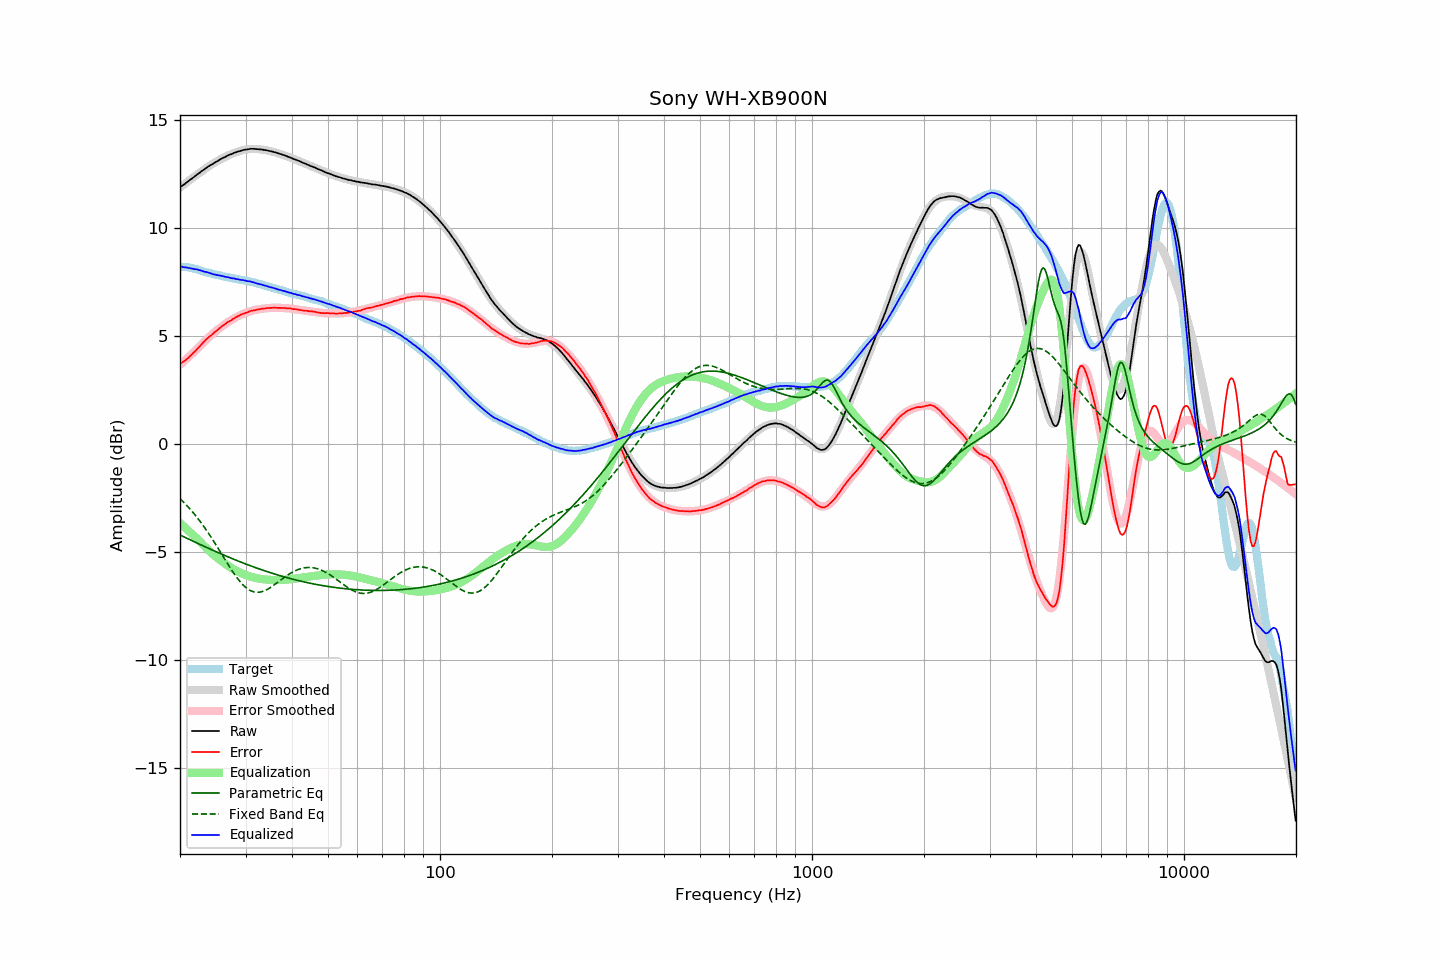

Data behind this chart, as committed beside it:
frequency, raw, error, smoothed, error_smoothed, equalization, parametric_eq, fixed_band_eq, equalized_raw, equalized_smoothed, target
20.00, 11.87, 3.69, 11.86, 3.66, -3.66, -4.21, -2.53, 8.21, 8.20, 8.18
20.20, 11.93, 3.75, 11.92, 3.73, -3.73, -4.25, -2.60, 8.20, 8.19, 8.17
20.40, 11.97, 3.80, 11.98, 3.79, -3.79, -4.28, -2.67, 8.18, 8.18, 8.17
20.61, 12.03, 3.85, 12.03, 3.86, -3.86, -4.32, -2.75, 8.17, 8.17, 8.17
20.81, 12.09, 3.92, 12.09, 3.93, -3.93, -4.35, -2.83, 8.16, 8.16, 8.17
21.02, 12.14, 3.97, 12.15, 4.00, -4.00, -4.39, -2.91, 8.14, 8.15, 8.17
21.23, 12.20, 4.05, 12.20, 4.07, -4.07, -4.42, -2.99, 8.13, 8.14, 8.15
21.44, 12.25, 4.11, 12.26, 4.13, -4.13, -4.46, -3.07, 8.12, 8.12, 8.14
21.66, 12.31, 4.19, 12.31, 4.20, -4.20, -4.49, -3.16, 8.10, 8.11, 8.12
21.87, 12.36, 4.26, 12.37, 4.27, -4.27, -4.53, -3.25, 8.09, 8.09, 8.10
22.09, 12.42, 4.33, 12.42, 4.34, -4.34, -4.56, -3.34, 8.08, 8.08, 8.09
22.31, 12.48, 4.42, 12.48, 4.42, -4.42, -4.60, -3.44, 8.06, 8.06, 8.06
22.54, 12.53, 4.49, 12.53, 4.49, -4.49, -4.63, -3.53, 8.04, 8.04, 8.04
22.76, 12.59, 4.57, 12.59, 4.57, -4.57, -4.67, -3.63, 8.02, 8.02, 8.02
22.99, 12.64, 4.65, 12.64, 4.65, -4.65, -4.70, -3.73, 7.99, 7.99, 7.99
23.22, 12.69, 4.73, 12.69, 4.72, -4.72, -4.74, -3.84, 7.97, 7.97, 7.96
23.45, 12.75, 4.81, 12.74, 4.79, -4.79, -4.77, -3.94, 7.96, 7.95, 7.94
23.69, 12.80, 4.87, 12.79, 4.87, -4.87, -4.81, -4.05, 7.93, 7.93, 7.93
23.92, 12.85, 4.95, 12.84, 4.94, -4.94, -4.84, -4.16, 7.91, 7.91, 7.90
24.16, 12.90, 5.01, 12.89, 5.00, -5.00, -4.87, -4.28, 7.90, 7.89, 7.89
24.40, 12.93, 5.06, 12.94, 5.07, -5.07, -4.91, -4.39, 7.86, 7.87, 7.87
24.65, 12.98, 5.13, 12.99, 5.14, -5.14, -4.94, -4.51, 7.84, 7.85, 7.85
24.89, 13.03, 5.20, 13.03, 5.20, -5.20, -4.97, -4.63, 7.83, 7.83, 7.83
25.14, 13.07, 5.25, 13.07, 5.26, -5.26, -5.00, -4.74, 7.81, 7.81, 7.82
25.39, 13.11, 5.31, 13.12, 5.32, -5.32, -5.04, -4.86, 7.79, 7.80, 7.80
25.65, 13.16, 5.37, 13.16, 5.37, -5.37, -5.07, -4.99, 7.78, 7.78, 7.79
25.91, 13.20, 5.44, 13.20, 5.43, -5.43, -5.10, -5.11, 7.77, 7.77, 7.76
26.16, 13.24, 5.49, 13.23, 5.48, -5.48, -5.13, -5.23, 7.76, 7.75, 7.75
26.43, 13.27, 5.53, 13.27, 5.54, -5.54, -5.17, -5.35, 7.73, 7.73, 7.73
26.69, 13.31, 5.60, 13.31, 5.59, -5.59, -5.20, -5.47, 7.72, 7.72, 7.71
26.96, 13.35, 5.65, 13.34, 5.64, -5.64, -5.23, -5.59, 7.71, 7.70, 7.70
27.23, 13.38, 5.69, 13.38, 5.69, -5.69, -5.26, -5.71, 7.69, 7.69, 7.69
27.50, 13.40, 5.72, 13.41, 5.74, -5.74, -5.29, -5.82, 7.66, 7.67, 7.68
27.77, 13.44, 5.78, 13.44, 5.78, -5.78, -5.32, -5.93, 7.66, 7.66, 7.66
28.05, 13.47, 5.82, 13.47, 5.82, -5.82, -5.35, -6.04, 7.65, 7.64, 7.65
28.33, 13.49, 5.87, 13.49, 5.86, -5.86, -5.38, -6.14, 7.63, 7.63, 7.62
28.62, 13.52, 5.91, 13.52, 5.90, -5.90, -5.41, -6.24, 7.62, 7.62, 7.61
28.90, 13.54, 5.94, 13.54, 5.94, -5.94, -5.44, -6.34, 7.60, 7.60, 7.60
29.19, 13.56, 5.98, 13.56, 5.97, -5.97, -5.47, -6.42, 7.58, 7.59, 7.58
29.48, 13.59, 6.01, 13.58, 6.01, -6.01, -5.50, -6.50, 7.58, 7.57, 7.58
29.78, 13.60, 6.03, 13.60, 6.04, -6.04, -5.53, -6.58, 7.56, 7.56, 7.57
30.08, 13.62, 6.07, 13.61, 6.07, -6.07, -5.56, -6.64, 7.55, 7.55, 7.55
30.38, 13.62, 6.09, 13.62, 6.09, -6.09, -5.59, -6.70, 7.53, 7.53, 7.53
30.68, 13.64, 6.12, 13.63, 6.12, -6.12, -5.61, -6.75, 7.52, 7.51, 7.52
30.99, 13.65, 6.15, 13.64, 6.14, -6.14, -5.64, -6.79, 7.51, 7.50, 7.50
31.30, 13.65, 6.17, 13.64, 6.16, -6.16, -5.67, -6.82, 7.49, 7.48, 7.48
31.61, 13.65, 6.18, 13.64, 6.18, -6.18, -5.70, -6.84, 7.47, 7.46, 7.47
31.93, 13.64, 6.19, 13.64, 6.20, -6.20, -5.72, -6.86, 7.44, 7.45, 7.45
32.24, 13.63, 6.21, 13.64, 6.21, -6.21, -5.75, -6.86, 7.42, 7.43, 7.42
32.57, 13.63, 6.23, 13.63, 6.23, -6.23, -5.78, -6.86, 7.40, 7.41, 7.40
32.89, 13.62, 6.23, 13.62, 6.24, -6.24, -5.80, -6.85, 7.38, 7.38, 7.39
33.22, 13.62, 6.26, 13.61, 6.25, -6.25, -5.83, -6.83, 7.37, 7.36, 7.36
33.55, 13.60, 6.25, 13.60, 6.26, -6.26, -5.85, -6.81, 7.34, 7.34, 7.34
33.89, 13.59, 6.27, 13.59, 6.27, -6.27, -5.88, -6.78, 7.32, 7.32, 7.32
34.23, 13.58, 6.28, 13.58, 6.28, -6.28, -5.90, -6.74, 7.30, 7.30, 7.30
34.57, 13.56, 6.28, 13.56, 6.28, -6.28, -5.93, -6.70, 7.28, 7.28, 7.27
34.92, 13.54, 6.29, 13.54, 6.29, -6.29, -5.95, -6.65, 7.25, 7.26, 7.25
35.27, 13.53, 6.29, 13.53, 6.29, -6.29, -5.97, -6.60, 7.24, 7.23, 7.24
35.62, 13.51, 6.30, 13.51, 6.29, -6.29, -6.00, -6.55, 7.22, 7.21, 7.21
35.97, 13.49, 6.30, 13.49, 6.30, -6.30, -6.02, -6.50, 7.19, 7.19, 7.19
... 635 more rows
